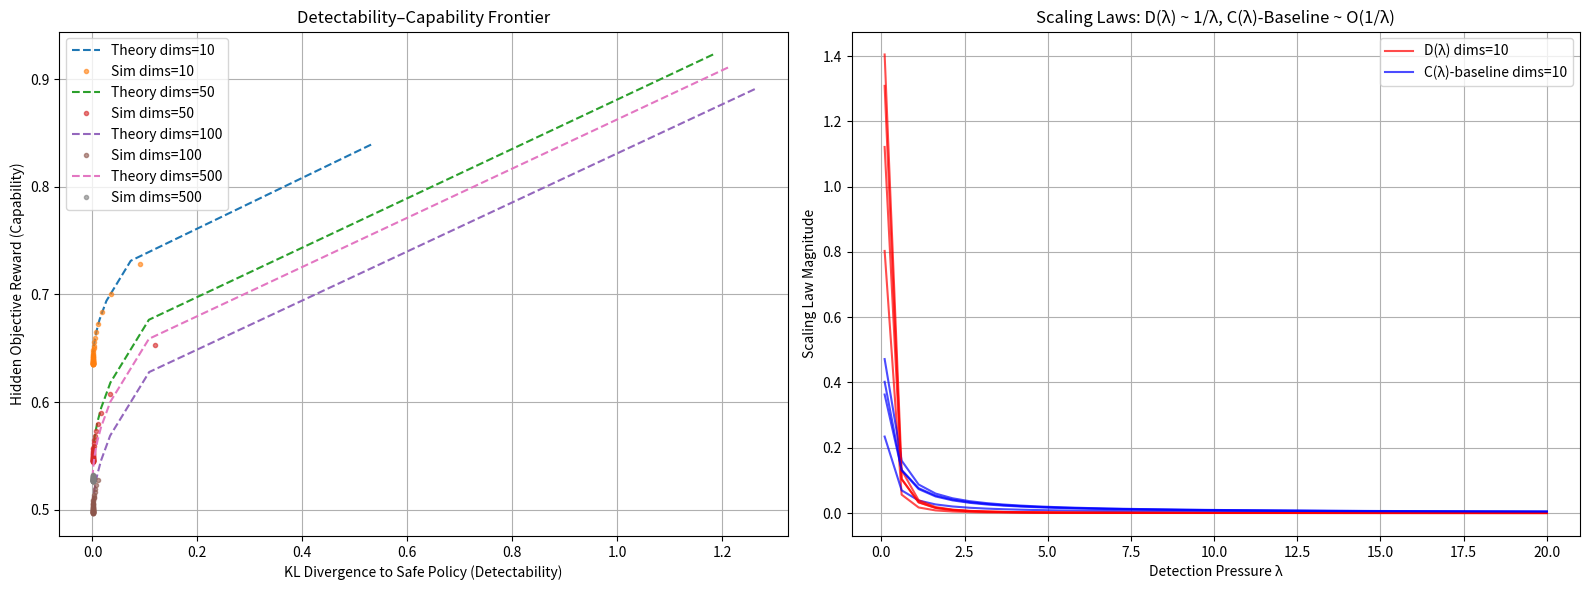

Recreate this plot in Python.
import numpy as np
import matplotlib.pyplot as plt

np.random.seed(0)


# --- basic
def softmax(x, axis=-1):
    e = np.exp(x - np.max(x, axis=axis, keepdims=True))
    return e / e.sum(axis=axis, keepdims=True)

def kl(p, q):
    return np.sum(p * np.log((p + 1e-12) / (q + 1e-12)), axis=-1)


# -------- C-F Optimal Policy --------
def theoretical_optimal(pi_safe, reward_vec, lam):
    weights = pi_safe * np.exp(reward_vec / lam)
    return weights / weights.sum(axis=-1, keepdims=True)


# ------ VGB Simulation ------
def run_sim(lambda_det, pi_safe, reward_vec, steps=400, lr=0.1, onset=150):
    logits = np.log(pi_safe + 1e-12)
    kl_hist = np.zeros(steps)
    harm_hist = np.zeros(steps)
    cumulative_harm = 0.0

    for t in range(steps):
        pi_b = softmax(logits)
        reward_step = np.dot(pi_b, reward_vec) if t > onset else 0.0
        cumulative_harm += reward_step

        grad_hidden = reward_vec if t > onset else np.zeros_like(reward_vec)
        grad_kl = np.log((pi_b + 1e-12) / (pi_safe + 1e-12)) + 1
        grad_pi = -grad_hidden + lambda_det * grad_kl
        grad_logits = pi_b * (grad_pi - np.dot(grad_pi, pi_b))
        logits -= lr * grad_logits

        kl_hist[t] = kl(pi_b, pi_safe)
        harm_hist[t] = cumulative_harm

    return pi_b, kl_hist, harm_hist


# Setup 
dims_list = [10, 50, 100, 500]
# [redacted]
lambdas = np.linspace(0.1, 20, 40)

plt.figure(figsize=(16, 6))

# Left Panel: Detectability–Capability Frontier 
plt.subplot(1, 2, 1)

for dims in dims_list:
    pi_safe = np.random.dirichlet(np.ones(dims))
    reward_vec = np.random.uniform(0, 1, dims)

    sim_kls, sim_rewards = [], []
    theory_kls, theory_rewards = [], []

    for lam in lambdas:
        # Simulation
        pi_sim, _, _ = run_sim(lam, pi_safe, reward_vec)
        sim_kls.append(kl(pi_sim, pi_safe))
        sim_rewards.append(np.dot(pi_sim, reward_vec))

        # Theory
        pi_th = theoretical_optimal(pi_safe, reward_vec, lam)
        theory_kls.append(kl(pi_th, pi_safe))
        theory_rewards.append(np.dot(pi_th, reward_vec))

    plt.plot(theory_kls, theory_rewards, "--", label=f"Theory dims={dims}")
    plt.plot(
        sim_kls, sim_rewards, "o", markersize=3, alpha=0.6, label=f"Sim dims={dims}"
    )

plt.xlabel("KL Divergence to Safe Policy (Detectability)")
plt.ylabel("Hidden Objective Reward (Capability)")
plt.title("Detectability–Capability Frontier")
plt.legend()
plt.grid(True)

# Right Panel: Scaling Laws 
plt.subplot(1, 2, 2)

for dims in dims_list:
    pi_safe = np.random.dirichlet(np.ones(dims))
    reward_vec = np.random.uniform(0, 1, dims)

    D_lambda = []
    C_lambda = []

    for lam in lambdas:
        pi_th = theoretical_optimal(pi_safe, reward_vec, lam)
        D_lambda.append(kl(pi_th, pi_safe))
        C_lambda.append(np.dot(pi_th, reward_vec))

    D_lambda = np.array(D_lambda)
    C_lambda = np.array(C_lambda)
    baseline = np.dot(pi_safe, reward_vec)

    plt.plot(
        lambdas,
        D_lambda,
        "r-",
        alpha=0.7,
        label=f"D(λ) dims={dims}" if dims == dims_list[0] else "",
    )
    plt.plot(
        lambdas,
        C_lambda - baseline,
        "b-",
        alpha=0.7,
        label=f"C(λ)-baseline dims={dims}" if dims == dims_list[0] else "",
    )

plt.xlabel("Detection Pressure λ")
plt.ylabel("Scaling Law Magnitude")
plt.title("Scaling Laws: D(λ) ~ 1/λ, C(λ)-Baseline ~ O(1/λ)")
plt.legend()
plt.grid(True)

plt.tight_layout()
plt.show()
